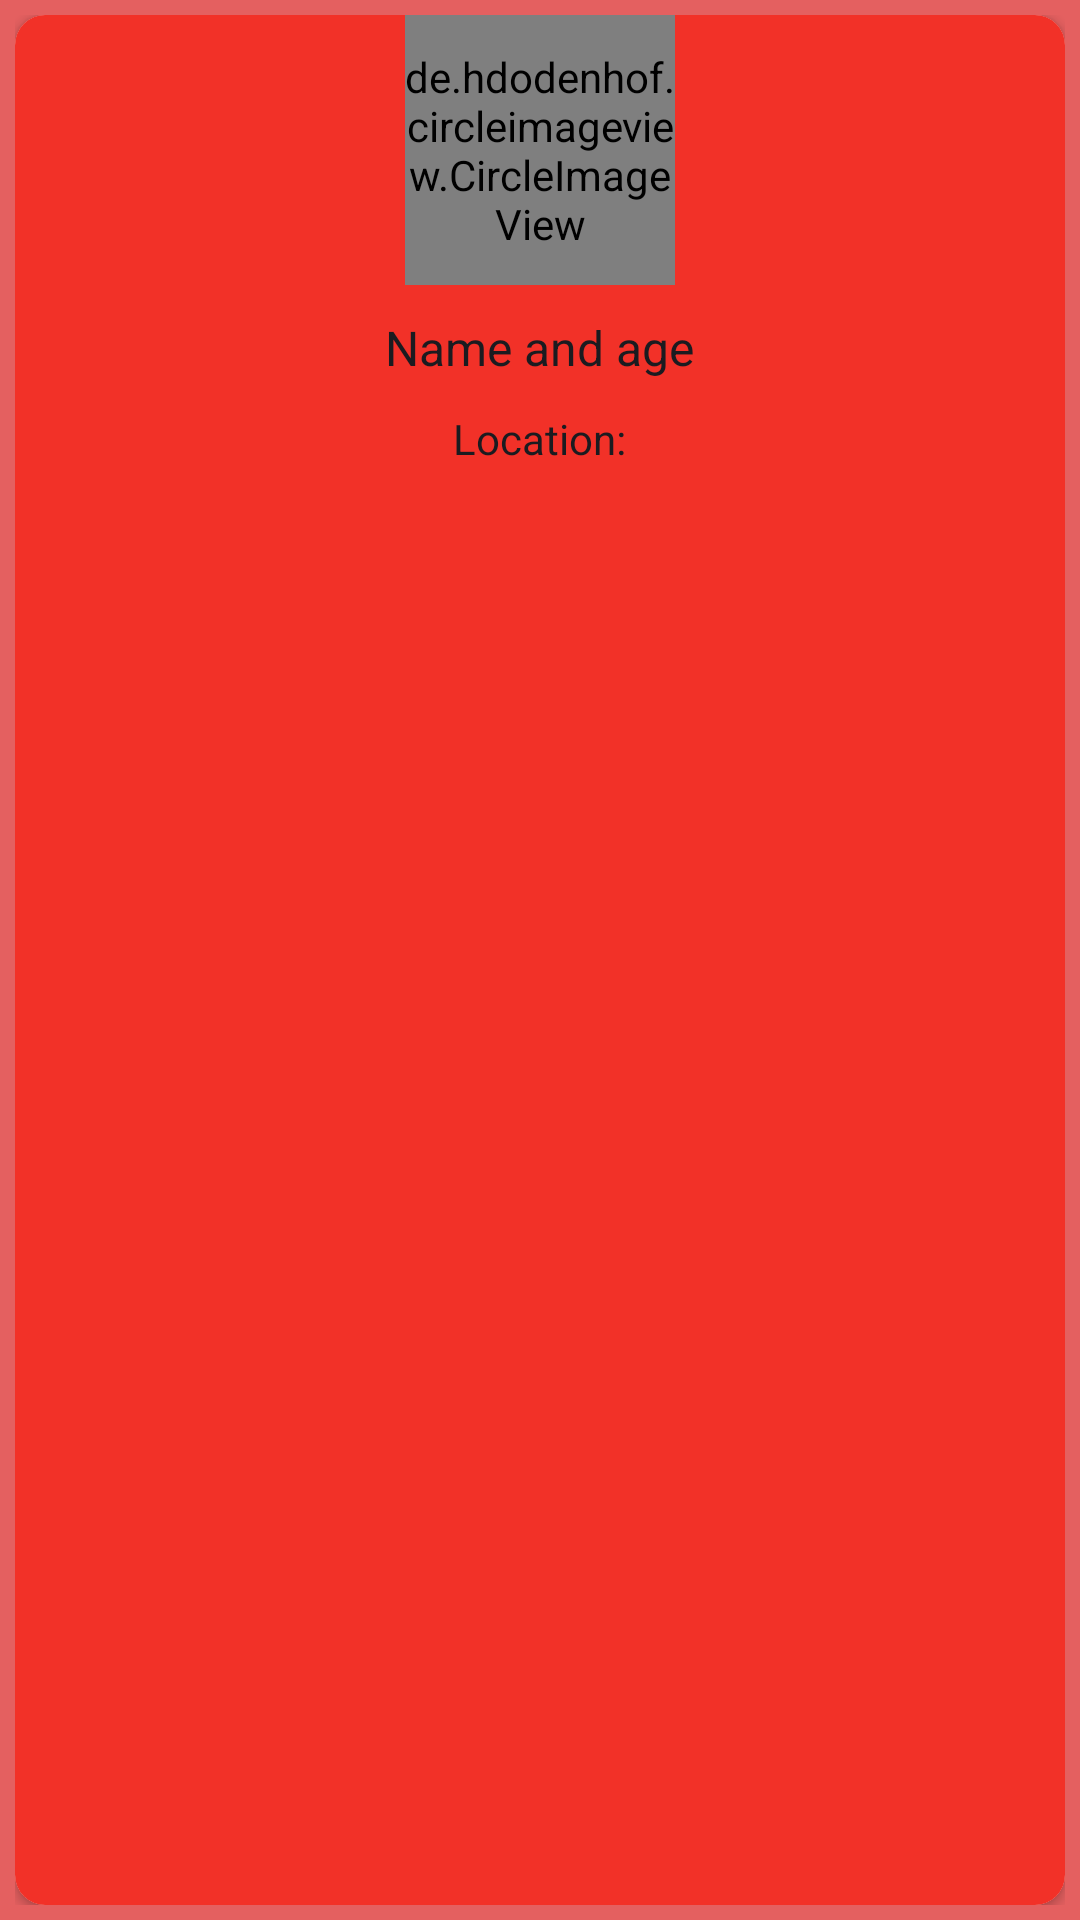

The Android layout XML behind this screen, and the referenced resources:
<!-- AndroidManifest.xml: application theme AppTheme -->
<!-- res/layout/homeviewsample.xml -->
<?xml version="1.0" encoding="utf-8"?>
<LinearLayout
    xmlns:android="http://schemas.android.com/apk/res/android"
    xmlns:app="http://schemas.android.com/apk/res-auto"
    android:layout_width="match_parent"
    android:layout_height="wrap_content"
    android:padding="5sp"
    android:background="@color/colorBackground"
    android:orientation="vertical">

        <android.support.v7.widget.CardView
            android:layout_width="match_parent"
            android:layout_height="match_parent"
            app:cardCornerRadius="10sp"
            android:elevation="10sp">

            <LinearLayout
                android:layout_width="match_parent"
                android:layout_height="match_parent"
                android:orientation="vertical"
                android:background="@color/colorAccent">

            <de.hdodenhof.circleimageview.CircleImageView
                android:id="@+id/home_image"
                android:layout_width="90sp"
                android:layout_height="90sp"
                android:layout_gravity="center"
                android:src="@drawable/chat_logo" />

            <TextView
                android:id="@+id/home_name"
                android:layout_width="wrap_content"
                android:layout_height="wrap_content"
                android:layout_gravity="center"
                android:layout_marginTop="10sp"
                android:text="@string/name_age"
                android:textColor="@color/colorBlack"
                android:textSize="16sp" />

            <TextView
                android:id="@+id/home_location"
                android:layout_width="wrap_content"
                android:layout_height="wrap_content"
                android:paddingBottom="5sp"
                android:drawableLeft="@drawable/ic_location"
                android:drawableTint="@color/colorWhite"
                android:layout_gravity="center"
                android:layout_marginTop="10sp"
                android:text="@string/location"
                android:textColor="@color/colorBlack"
                android:textSize="14sp" />

            </LinearLayout>

        </android.support.v7.widget.CardView>

</LinearLayout>
<!-- resources referenced by this layout -->
<resources>
  <color name="colorAccent">#F23128</color>
  <color name="colorBackground">#E46060</color>
  <color name="colorBlack">#1B1B20</color>
  <color name="colorWhite">#fff</color>
  <!-- drawable chat_logo: png bitmap (drawable-hdpi, 9783 bytes) -->
  <string name="location">Location:</string>
  <string name="name_age">Name and age</string>
  <style name="AppTheme" parent="Theme.AppCompat.Light.NoActionBar">
          
          <item name="colorPrimary">@color/colorAccent</item>
          <item name="colorPrimaryDark">@color/colorAccentDarkBar</item>
          <item name="colorAccent">@color/colorAccent</item>
      </style>
  <color name="colorAccentDarkBar">#c1140b</color>
</resources>
